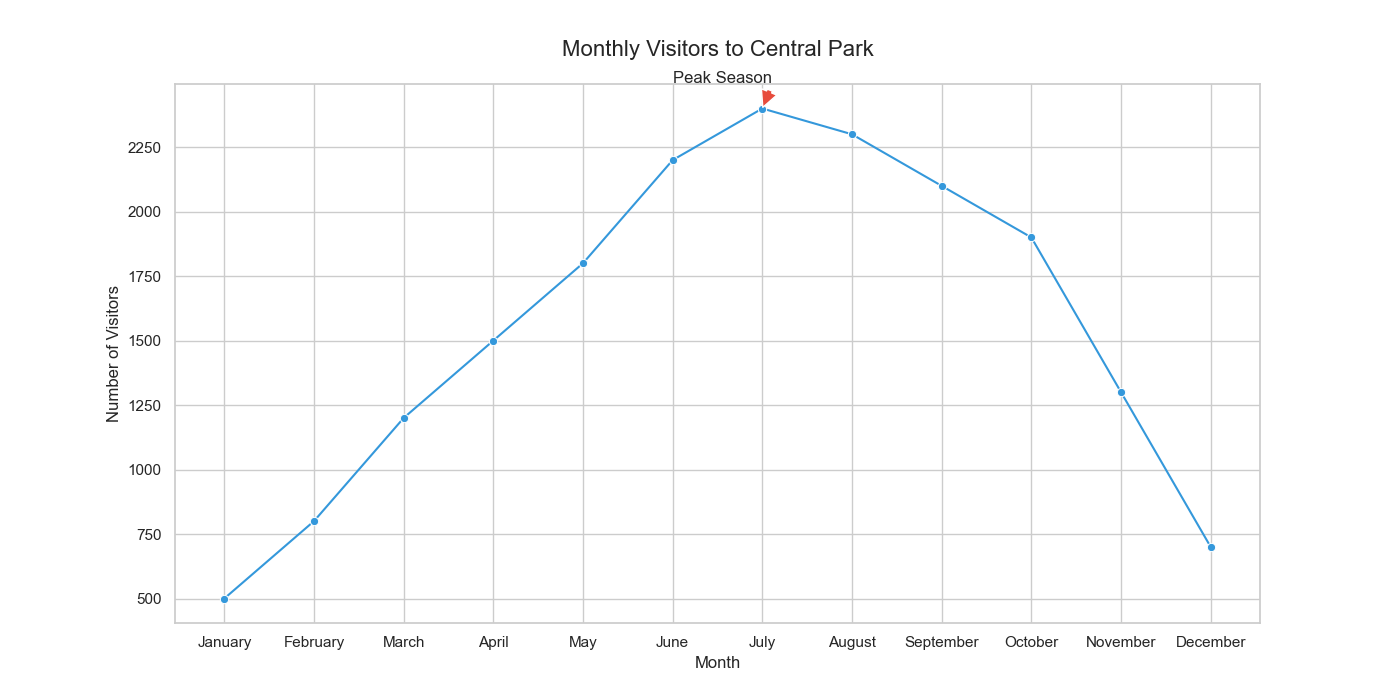

The table this chart was drawn from, first rows:
Month, Visitors
January, 500
February, 800
March, 1200
April, 1500
May, 1800
June, 2200
July, 2400
August, 2300
September, 2100
October, 1900
November, 1300
December, 700
